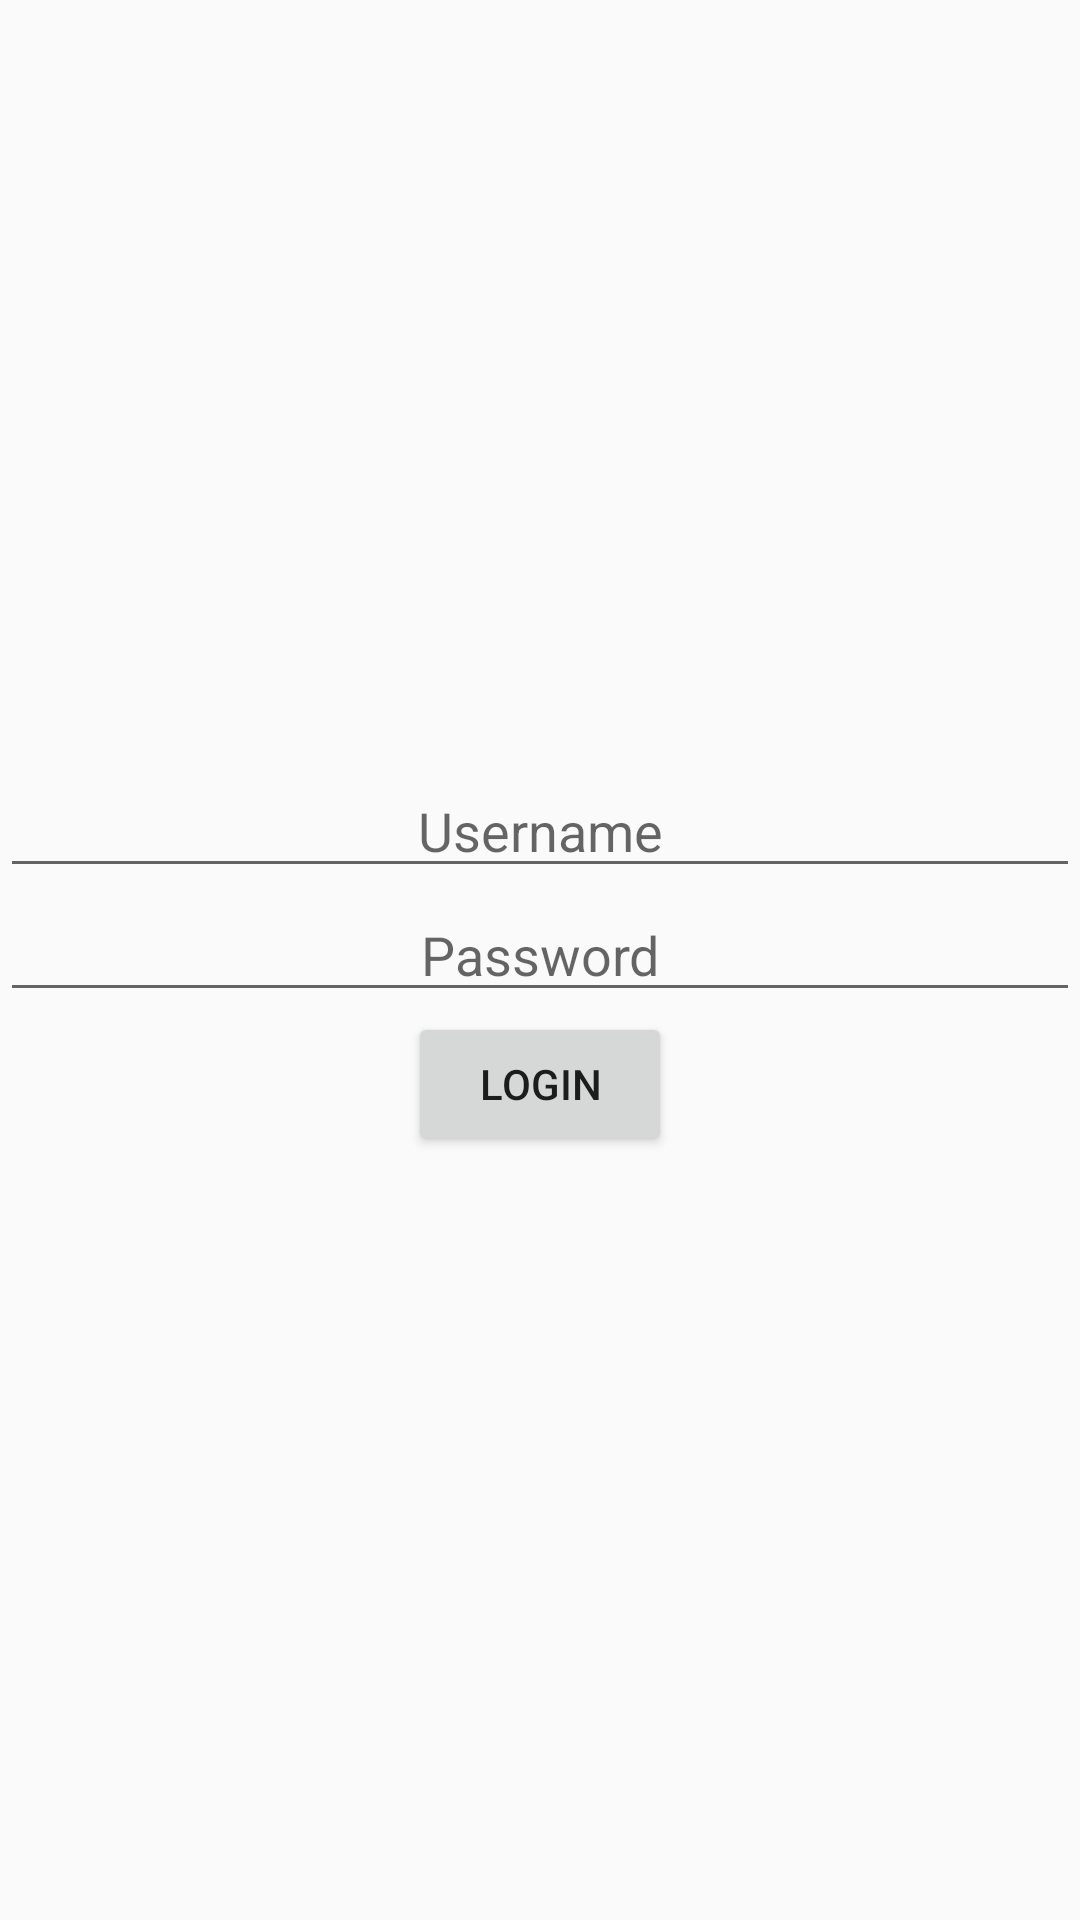

Produce the Android XML layout that renders to this screen, including the resource entries it uses.
<!-- AndroidManifest.xml: application theme AppTheme -->
<!-- res/layout/activity_login.xml -->
<?xml version="1.0" encoding="utf-8"?>
<LinearLayout xmlns:android="http://schemas.android.com/apk/res/android"
    xmlns:app="http://schemas.android.com/apk/res-auto"
    xmlns:tools="http://schemas.android.com/tools"
    android:layout_width="match_parent"
    android:layout_height="match_parent"
    android:orientation="vertical"
    android:gravity="center"
    android:layout_margin="16dp"
    tools:context="com.code_breaker.tesandroidbootcamp.LoginActivity">

    <EditText
        android:layout_width="match_parent"
        android:layout_height="wrap_content"
        android:hint="Username"
        android:gravity="center"
        android:id="@+id/login_etUsername"
        />

    <EditText
        android:layout_width="match_parent"
        android:layout_height="wrap_content"
        android:hint="Password"
        android:gravity="center"
        android:inputType="textPassword"
        android:id="@+id/login_etPass"
        />
    <Button
        style="@style/Base.TextAppearance.AppCompat.Button"
        android:id="@+id/login_btnLogin"
        android:text="LOGIN"
        android:layout_width="wrap_content"
        android:layout_height="wrap_content" />


</LinearLayout>
<!-- resources referenced by this layout -->
<resources>
  <style name="AppTheme" parent="Theme.AppCompat.Light.DarkActionBar">
          
          <item name="colorPrimary">@color/colorPrimary</item>
          <item name="colorPrimaryDark">@color/colorPrimaryDark</item>
          <item name="colorAccent">@color/colorAccent</item>
      </style>
  <!-- not gathered from this repository: default colours our renderer supplied (Android Studio template values) -->
  <color name="colorPrimary">#FF6200EE</color>
  <color name="colorPrimaryDark">#FF3700B3</color>
  <color name="colorAccent">#FF03DAC5</color>
</resources>
